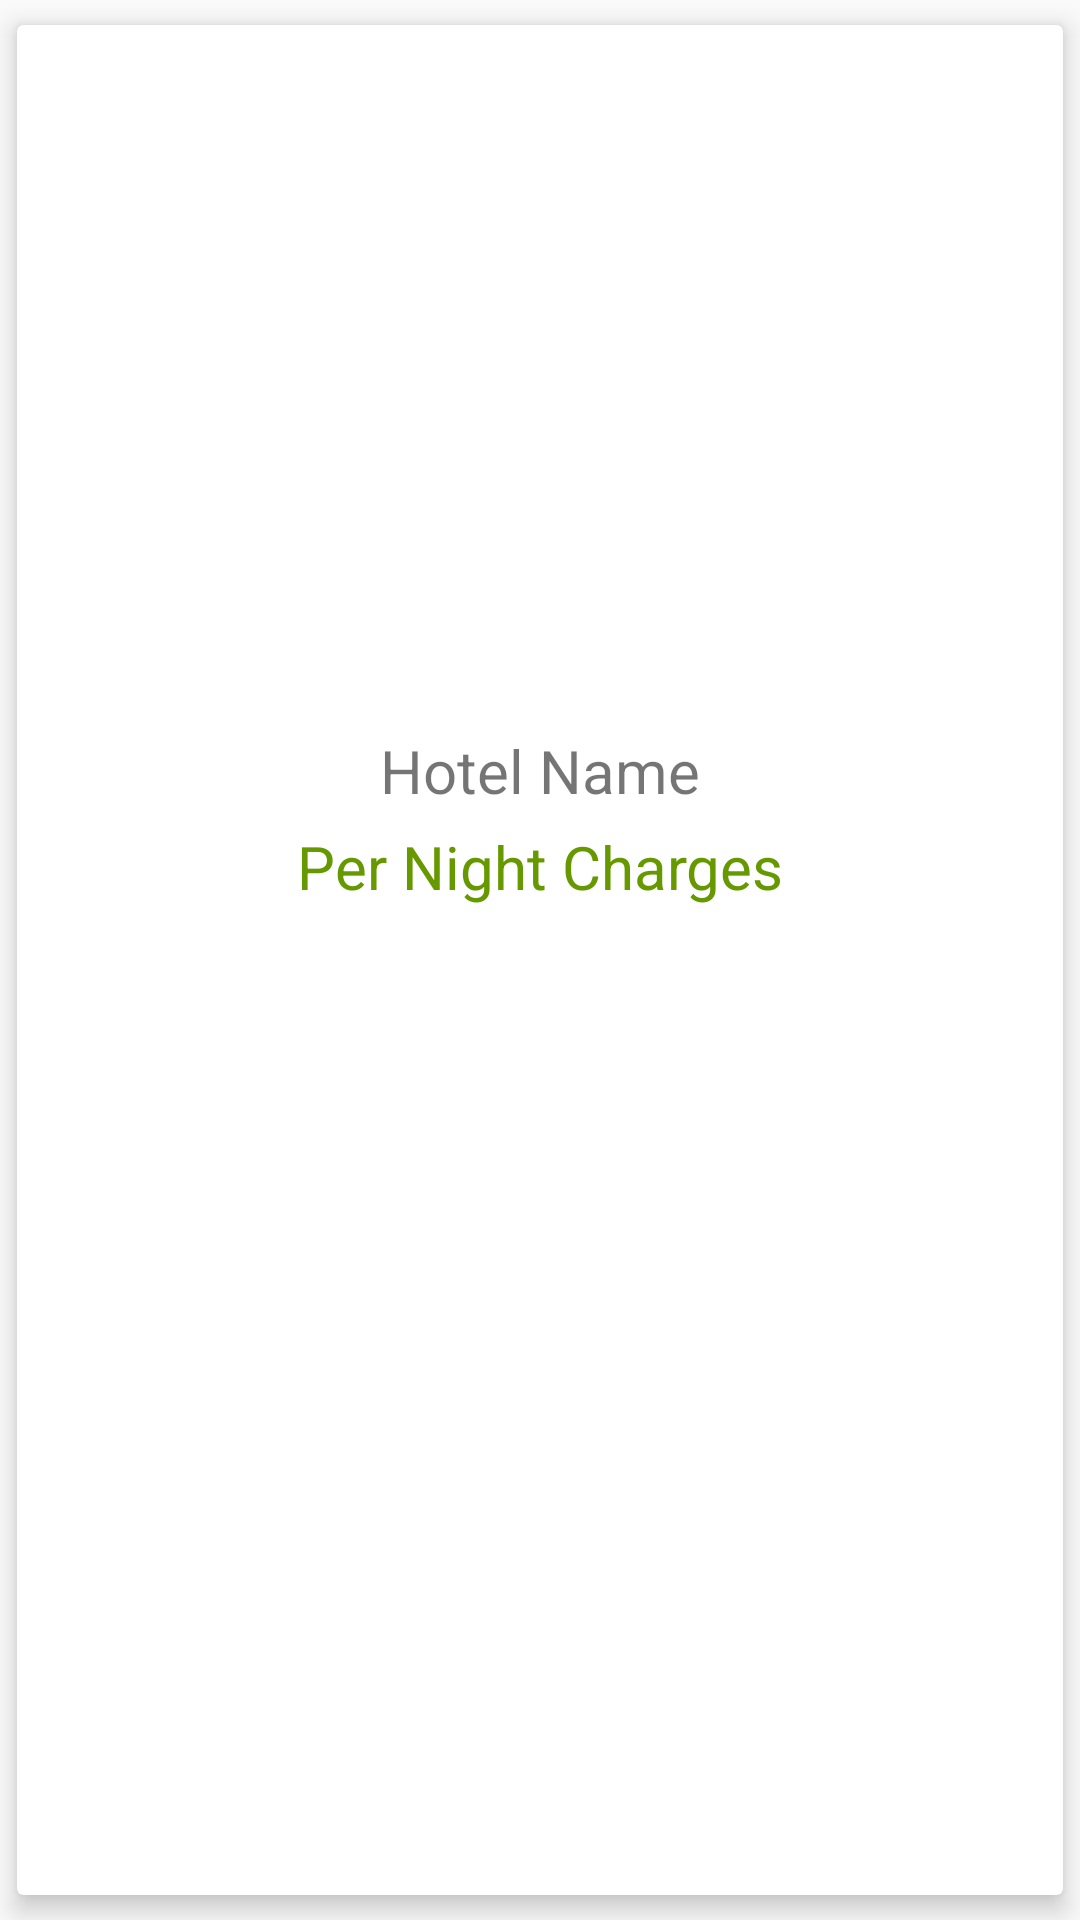

Produce the Android XML layout that renders to this screen, including the resource entries it uses.
<!-- AndroidManifest.xml: application theme AppTheme -->
<!-- res/layout/hotel_for_booking_layout.xml -->
<?xml version="1.0" encoding="utf-8"?>

<androidx.cardview.widget.CardView xmlns:android="http://schemas.android.com/apk/res/android"
    xmlns:app="http://schemas.android.com/apk/res-auto"
    android:orientation="vertical"
    android:layout_width="match_parent"
    android:layout_height="wrap_content"
    app:cardUseCompatPadding="true"
    app:cardElevation="5dp"
    android:id="@+id/card"
    >
    <LinearLayout
        android:orientation="vertical"
        android:layout_width="match_parent"
        android:layout_height="match_parent">
        <ImageView
            android:layout_width="match_parent"
            android:layout_height="230dp"
            android:id="@+id/hotel_image"
            android:src="@drawable/tourism"
            android:scaleType="fitXY"
            />
        <TextView
            android:layout_width="match_parent"
            android:layout_height="wrap_content"
            android:id="@+id/name"
            android:text="Hotel Name"
            android:textSize="20sp"
            android:gravity="center"
            android:layout_margin="5dp"
            />
        <TextView
            android:layout_width="match_parent"
            android:layout_height="wrap_content"
            android:id="@+id/price"
            android:text="Per Night Charges"
            android:textSize="20sp"
            android:textColor="@android:color/holo_green_dark"
            android:gravity="center"
            />
    </LinearLayout>
</androidx.cardview.widget.CardView>
<!-- resources referenced by this layout -->
<resources>
  <style name="AppTheme" parent="Theme.AppCompat.Light.NoActionBar">
          
          <item name="colorPrimary">@color/colorPrimary</item>
          <item name="colorPrimaryDark">@color/colorPrimaryDark</item>
          <item name="colorAccent">@color/colorAccent</item>
      </style>
  <color name="colorPrimary">#6200EE</color>
  <color name="colorPrimaryDark">#3700B3</color>
  <color name="colorAccent">#03DAC5</color>
</resources>
